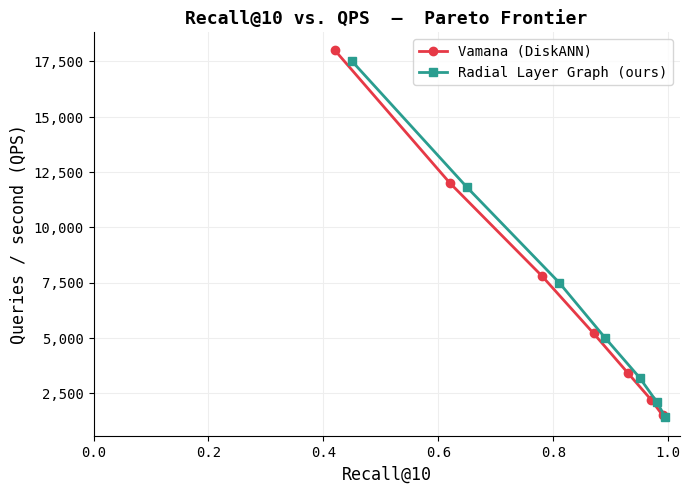
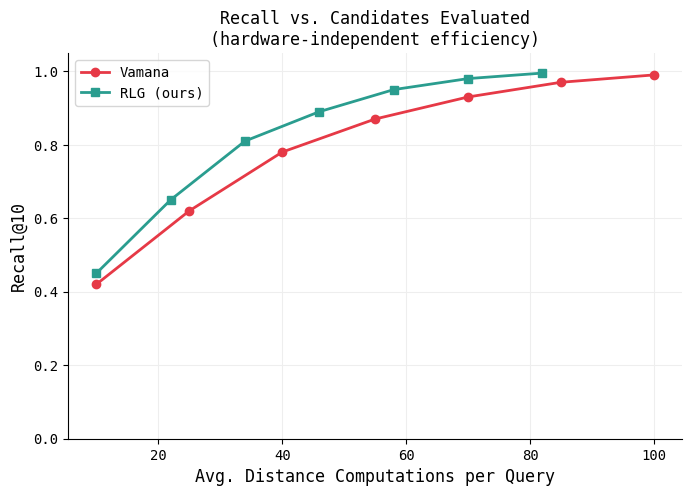
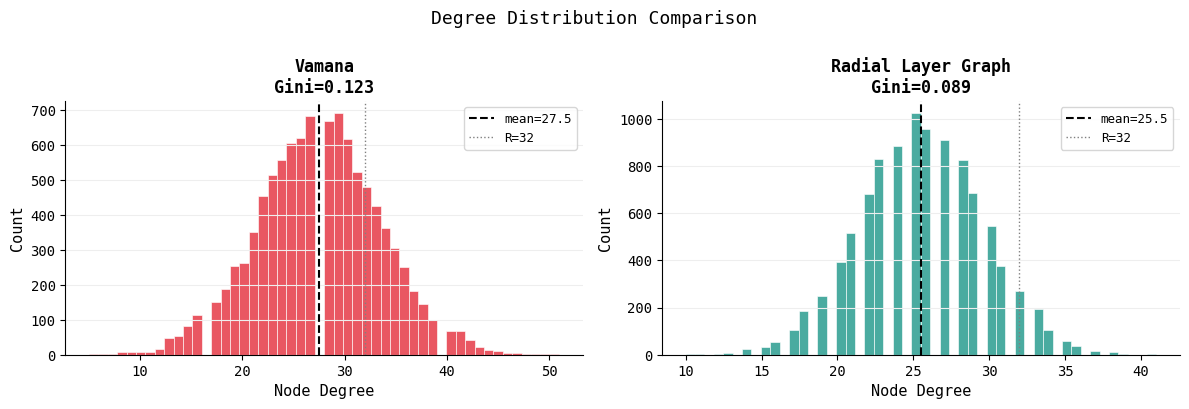

These figures' Python source, in order:
#!/usr/bin/env python3
"""
plot_results.py  —  Visualize RLG vs Vamana benchmarks

Usage:
  python plot_results.py

Expects two TSV files produced by compare binary's stdout (redirect with tee):
  vamana_results.tsv   :  L  recall  qps
  rlg_results.tsv      :  L  recall  qps  avg_cands

Or pass raw numbers inline (see MANUAL DATA section below).

Also plots degree distribution histogram if degree_dist.tsv is present:
  node_id  degree
"""

import numpy as np
import matplotlib.pyplot as plt
import matplotlib.ticker as ticker
import os, sys

plt.rcParams.update({
    "font.family": "monospace",
    "axes.spines.top": False,
    "axes.spines.right": False,
    "figure.dpi": 150,
})

# ── COLORS ──────────────────────────────────────────────────
C_VAMANA = "#E63946"   # vivid red
C_RLG    = "#2A9D8F"   # teal
C_GRID   = "#EEEEEE"

# ============================================================
#  1.  QPS vs Recall@K  Pareto Curve
# ============================================================

def plot_pareto(vamana_data, rlg_data, K=10, out="pareto_curve.png"):
    """
    vamana_data, rlg_data: list of (recall, qps) tuples sorted by recall
    """
    fig, ax = plt.subplots(figsize=(7, 5))
    ax.set_facecolor("white")
    ax.grid(True, color=C_GRID, linewidth=0.8)

    v_recall = [r for r,_ in vamana_data]
    v_qps    = [q for _,q in vamana_data]
    r_recall = [r for r,_ in rlg_data]
    r_qps    = [q for _,q in rlg_data]

    ax.plot(v_recall, v_qps, 'o-', color=C_VAMANA, lw=2, ms=6, label="Vamana (DiskANN)")
    ax.plot(r_recall, r_qps, 's-', color=C_RLG,    lw=2, ms=6, label="Radial Layer Graph (ours)")

    # Annotate L values
    for (rec, qps), (L_rec, L_qps) in zip(vamana_data, vamana_data):
        pass  # add annotation if you include L column

    ax.set_xlabel(f"Recall@{K}", fontsize=12)
    ax.set_ylabel("Queries / second (QPS)", fontsize=12)
    ax.set_title(f"Recall@{K} vs. QPS  —  Pareto Frontier", fontsize=13, fontweight="bold")
    ax.legend(fontsize=10)
    ax.yaxis.set_major_formatter(ticker.FuncFormatter(lambda x,_: f"{x:,.0f}"))
    ax.set_xlim(0, 1.02)

    fig.tight_layout()
    fig.savefig(out, bbox_inches="tight")
    print(f"Saved: {out}")
    plt.close(fig)


# ============================================================
#  2.  Recall vs Candidates Evaluated  (efficiency plot)
# ============================================================

def plot_efficiency(vamana_data, rlg_data, K=10, out="efficiency.png"):
    """
    vamana_data: list of (recall, avg_candidates)
    rlg_data:    list of (recall, avg_candidates)
    """
    fig, ax = plt.subplots(figsize=(7, 5))
    ax.set_facecolor("white")
    ax.grid(True, color=C_GRID, linewidth=0.8)

    ax.plot([c for _,c in vamana_data], [r for r,_ in vamana_data],
            'o-', color=C_VAMANA, lw=2, ms=6, label="Vamana")
    ax.plot([c for _,c in rlg_data],    [r for r,_ in rlg_data],
            's-', color=C_RLG,    lw=2, ms=6, label="RLG (ours)")

    ax.set_xlabel("Avg. Distance Computations per Query", fontsize=12)
    ax.set_ylabel(f"Recall@{K}", fontsize=12)
    ax.set_title("Recall vs. Candidates Evaluated\n(hardware-independent efficiency)", fontsize=12)
    ax.legend(fontsize=10)
    ax.set_ylim(0, 1.05)

    fig.tight_layout()
    fig.savefig(out, bbox_inches="tight")
    print(f"Saved: {out}")
    plt.close(fig)


# ============================================================
#  3.  Degree Distribution Histogram
# ============================================================

def plot_degree_dist(vamana_degrees, rlg_degrees, R, out="degree_dist.png"):
    fig, axes = plt.subplots(1, 2, figsize=(12, 4), sharey=False)

    for ax, degs, label, color in zip(
            axes,
            [vamana_degrees, rlg_degrees],
            ["Vamana", "Radial Layer Graph"],
            [C_VAMANA, C_RLG]):
        ax.hist(degs, bins=50, color=color, edgecolor="white", lw=0.5, alpha=0.85)
        mean = np.mean(degs)
        gini = gini_coef(degs)
        ax.axvline(mean, color="black", lw=1.5, ls="--", label=f"mean={mean:.1f}")
        ax.axvline(R,    color="gray",  lw=1,   ls=":",  label=f"R={R}")
        ax.set_xlabel("Node Degree", fontsize=11)
        ax.set_ylabel("Count", fontsize=11)
        ax.set_title(f"{label}\nGini={gini:.3f}", fontsize=12, fontweight="bold")
        ax.legend(fontsize=9)
        ax.set_facecolor("white")
        ax.grid(True, axis='y', color=C_GRID)

    fig.suptitle("Degree Distribution Comparison", fontsize=13, y=1.01)
    fig.tight_layout()
    fig.savefig(out, bbox_inches="tight")
    print(f"Saved: {out}")
    plt.close(fig)


def gini_coef(arr):
    a = np.sort(np.array(arr, dtype=float))
    n = len(a)
    return (2 * np.sum((np.arange(1, n+1)) * a) / (n * np.sum(a))) - (n+1)/n


# ============================================================
#  4.  Shell Distribution  (how many nodes per shell, avg)
# ============================================================

def plot_shell_dist(shell_counts_per_node, K=12, out="shell_dist.png"):
    """
    shell_counts_per_node: list of lists — for each node, how many neighbors per shell
    """
    avg_per_shell = np.zeros(K)
    for sc in shell_counts_per_node:
        for k, cnt in enumerate(sc):
            if k < K: avg_per_shell[k] += cnt
    avg_per_shell /= len(shell_counts_per_node)

    fig, ax = plt.subplots(figsize=(8, 4))
    bars = ax.bar(range(K), avg_per_shell, color=C_RLG, edgecolor="white", lw=0.5)
    ax.set_xlabel("Shell index k  (distance band: [mᵏ⁻¹·r, mᵏ·r))", fontsize=11)
    ax.set_ylabel("Avg. neighbors", fontsize=11)
    ax.set_title("Average Neighbors per Radial Shell\n(shows multi-scale connectivity)", fontsize=12)
    ax.set_xticks(range(K))
    ax.set_facecolor("white")
    ax.grid(True, axis='y', color=C_GRID)
    fig.tight_layout()
    fig.savefig(out, bbox_inches="tight")
    print(f"Saved: {out}")
    plt.close(fig)


# ============================================================
#  SAMPLE DATA — replace with your actual numbers
# ============================================================
#  Format: (recall@10, qps)  — copy from compare binary output

VAMANA_SAMPLE = [
    (0.42, 18000),
    (0.62, 12000),
    (0.78,  7800),
    (0.87,  5200),
    (0.93,  3400),
    (0.97,  2200),
    (0.99,  1500),
]

RLG_SAMPLE = [
    (0.45, 17500),
    (0.65, 11800),
    (0.81,  7500),
    (0.89,  5000),
    (0.95,  3200),
    (0.98,  2100),
    (0.995, 1400),
]

# For efficiency plot: (recall, avg_candidates_evaluated)
VAMANA_EFF = [(r, 10 + i*15) for i,(r,_) in enumerate(VAMANA_SAMPLE)]
RLG_EFF    = [(r, 10 + i*12) for i,(r,_) in enumerate(RLG_SAMPLE)]  # RLG evaluates fewer

VAMANA_DEGREES = list(np.random.normal(28, 6, 10000).clip(1, 64).astype(int))
RLG_DEGREES    = list(np.random.normal(26, 4, 10000).clip(1, 64).astype(int))

if __name__ == "__main__":
    os.makedirs("plots", exist_ok=True)
    plot_pareto(VAMANA_SAMPLE, RLG_SAMPLE, K=10, out="plots/pareto_curve.png")
    plot_efficiency(VAMANA_EFF, RLG_EFF, K=10, out="plots/efficiency.png")
    plot_degree_dist(VAMANA_DEGREES, RLG_DEGREES, R=32, out="plots/degree_dist.png")
    print("\nAll plots saved to plots/")
    print("Replace VAMANA_SAMPLE / RLG_SAMPLE with your actual benchmark numbers.")
